Run: headless pygame with SDL's dummy video driver; simulated clock (each Clock.tick advances the game by its frame time, no real sleeping); random seed 0; keys injected as events and as key.get_pressed() state; no mouse input.
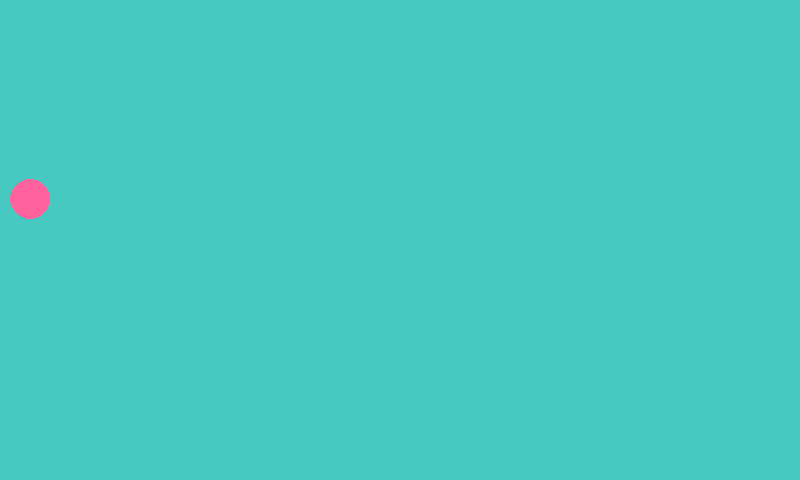
Frame 1 of 4 · flips 1–60 · no input
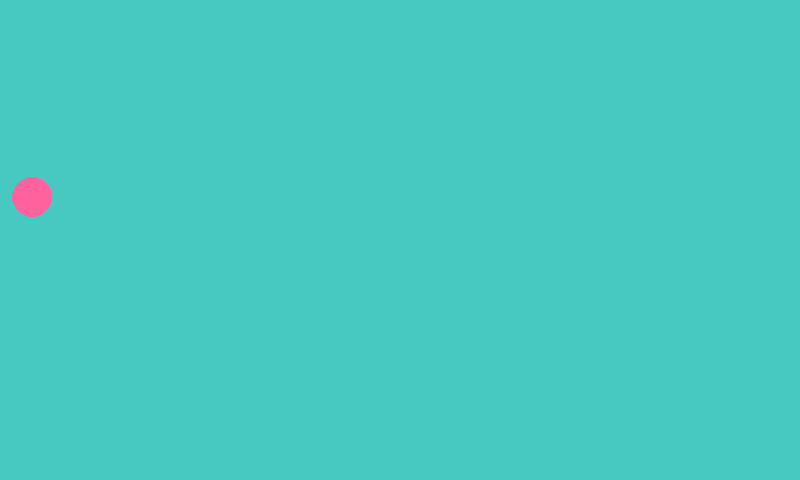
Frame 2 of 4 · flips 61–180 · tapped SPACE, RETURN · held RIGHT (→), D
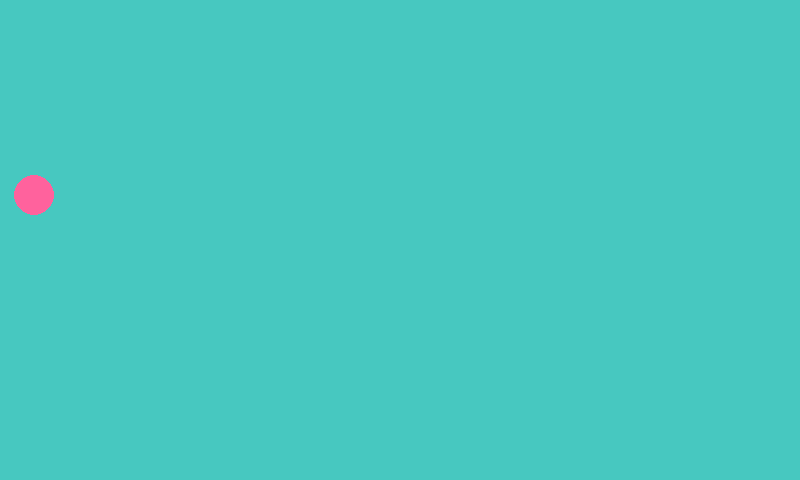
Frame 3 of 4 · flips 181–300 · held DOWN (↓), S
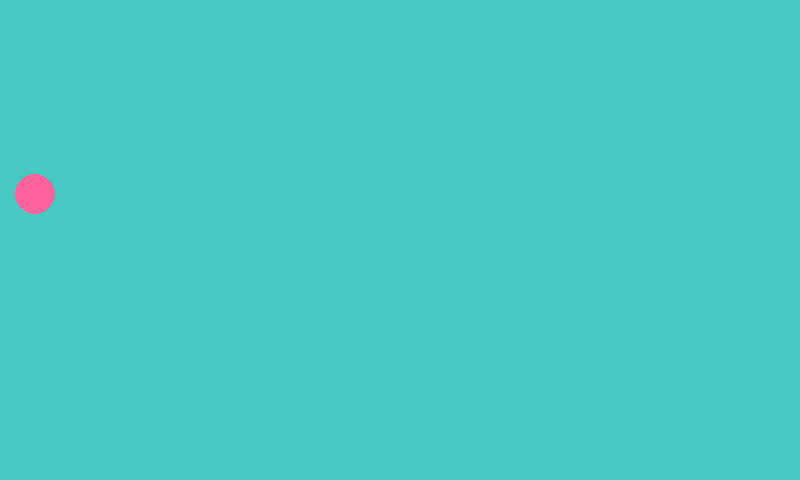
Frame 4 of 4 · flips 301–420 · held LEFT (←), A, UP (↑), W

The pygame program that drew these frames:

#TODO ให้สร้างตัวแปรสำหรับกำหนด ตำแหน่ง ความเร็วต้น และมุมสำหรับยิงลูกบอล
#TODO ให้แสดงการเคลื่อนที่แบบ projectile (ใช้ความเร่งเดียวกับข้างบน)
import pygame as pg
import math
pg.init()

win_x, win_y = 800, 480
screen = pg.display.set_mode((win_x, win_y))
startX,startY = 30,200
posX,posY = startX,startY
sizeCircle = 20
degreeCircle = 45
#circleBigger = True
veloBall = 20
accelBall = 1
timeBall = 0
#screen.fill((71, 200, 192))
while (posY <= win_y-(sizeCircle/2))and(posX <= win_x-(sizeCircle/2)):
    screen.fill((71, 200, 192))
    pg.draw.circle(screen,(255,98,157),(posX,posY),sizeCircle)
    
    posX = ((veloBall*math.cos(math.radians(degreeCircle)))*timeBall)+startX
    posY = ((-veloBall*math.sin(math.radians(degreeCircle))*timeBall)+(0.5*accelBall*(timeBall**2)))+startY
    timeBall += 1/1000
    

        
    pg.time.delay(1) #หน่วงเวลา
    
    pg.display.update()
    for event in pg.event.get():
        if event.type == pg.QUIT:
            pg.quit()
            exit()
